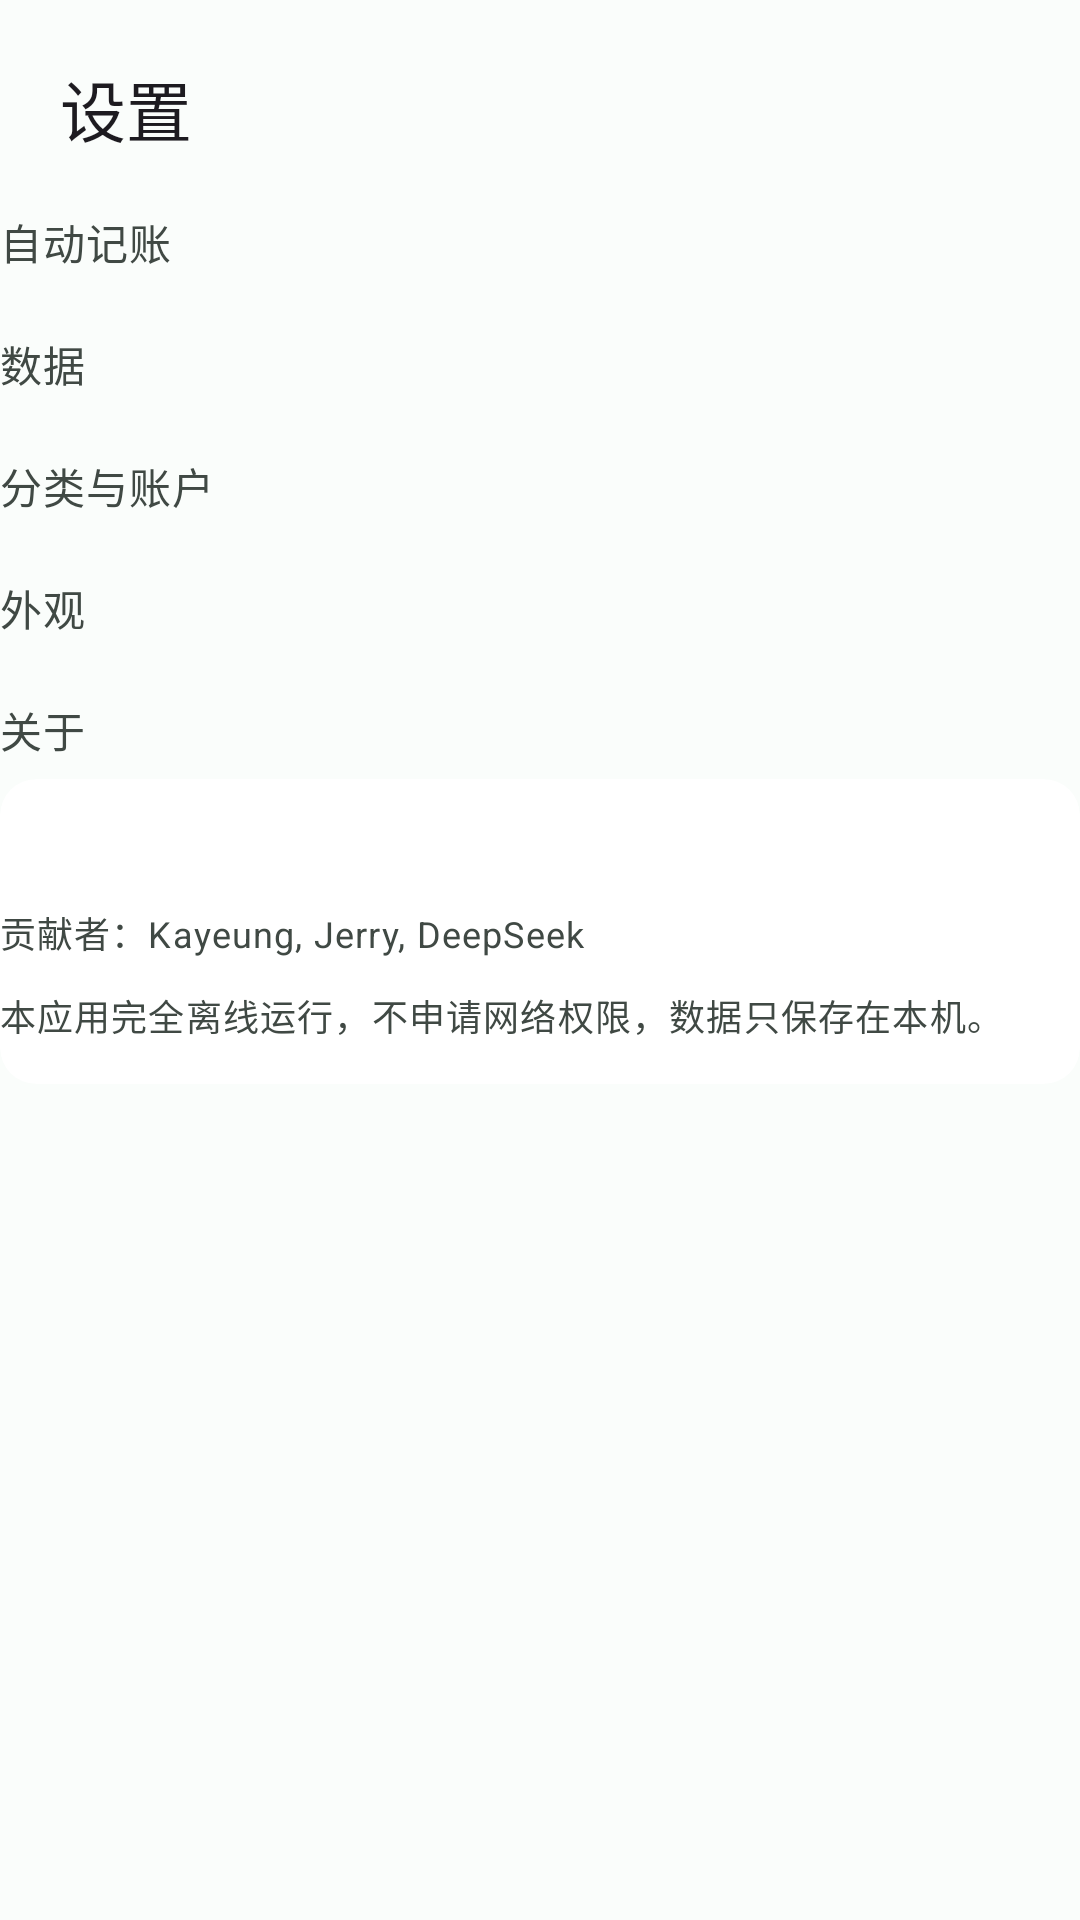

This screen was rendered from an Android layout file. Write that file and the resources it references.
<!-- AndroidManifest.xml: application theme Theme.Jizhang -->
<!-- res/layout/fragment_settings.xml -->
<?xml version="1.0" encoding="utf-8"?>
<ScrollView xmlns:android="http://schemas.android.com/apk/res/android"
    xmlns:app="http://schemas.android.com/apk/res-auto"
    android:layout_width="match_parent"
    android:layout_height="match_parent"
    android:background="?attr/jizhangSettingsPageBackground"
    android:clipToPadding="false"
    android:paddingBottom="24dp">

    <LinearLayout
        android:layout_width="match_parent"
        android:layout_height="wrap_content"
        android:orientation="vertical">

        <TextView
            android:layout_width="match_parent"
            android:layout_height="wrap_content"
            android:paddingHorizontal="?attr/jizhangAppBarPadding"
            android:paddingTop="20dp"
            android:paddingBottom="4dp"
            android:text="@string/settings_title"
            android:textAppearance="@style/TextAppearance.Jizhang.Title" />

        
        <TextView
            style="@style/Widget.Jizhang.SettingsGroupTitle"
            android:text="@string/settings_group_auto" />

        <com.google.android.material.card.MaterialCardView
            style="@style/Widget.Jizhang.SettingsCard">

            <LinearLayout
                android:id="@+id/autoGroup"
                android:layout_width="match_parent"
                android:layout_height="wrap_content"
                android:orientation="vertical">

                <LinearLayout
                    android:id="@+id/notifListenerRow"
                    android:layout_width="match_parent"
                    android:layout_height="wrap_content"
                    android:orientation="vertical" />

                <LinearLayout
                    android:id="@+id/autoConfirmRow"
                    android:layout_width="match_parent"
                    android:layout_height="wrap_content"
                    android:orientation="vertical" />

                <LinearLayout
                    android:id="@+id/autoConfidenceRow"
                    android:layout_width="match_parent"
                    android:layout_height="wrap_content"
                    android:orientation="vertical" />

                <LinearLayout
                    android:id="@+id/notifAccountRow"
                    android:layout_width="match_parent"
                    android:layout_height="wrap_content"
                    android:orientation="vertical" />

                <LinearLayout
                    android:id="@+id/diagnosticsRow"
                    android:layout_width="match_parent"
                    android:layout_height="wrap_content"
                    android:orientation="vertical" />
            </LinearLayout>
        </com.google.android.material.card.MaterialCardView>

        
        <TextView
            style="@style/Widget.Jizhang.SettingsGroupTitle"
            android:text="@string/settings_group_data" />

        <com.google.android.material.card.MaterialCardView
            style="@style/Widget.Jizhang.SettingsCard">

            <LinearLayout
                android:id="@+id/dataGroup"
                android:layout_width="match_parent"
                android:layout_height="wrap_content"
                android:orientation="vertical">

                <LinearLayout
                    android:id="@+id/importRow"
                    android:layout_width="match_parent"
                    android:layout_height="wrap_content"
                    android:orientation="vertical" />

                <LinearLayout
                    android:id="@+id/exportRow"
                    android:layout_width="match_parent"
                    android:layout_height="wrap_content"
                    android:orientation="vertical" />

                <LinearLayout
                    android:id="@+id/clearRow"
                    android:layout_width="match_parent"
                    android:layout_height="wrap_content"
                    android:orientation="vertical" />
            </LinearLayout>
        </com.google.android.material.card.MaterialCardView>

        
        <TextView
            style="@style/Widget.Jizhang.SettingsGroupTitle"
            android:text="@string/settings_group_category" />

        <com.google.android.material.card.MaterialCardView
            style="@style/Widget.Jizhang.SettingsCard">

            <LinearLayout
                android:id="@+id/categoryGroup"
                android:layout_width="match_parent"
                android:layout_height="wrap_content"
                android:orientation="vertical">

                <LinearLayout
                    android:id="@+id/categoryRow"
                    android:layout_width="match_parent"
                    android:layout_height="wrap_content"
                    android:orientation="vertical" />

                <LinearLayout
                    android:id="@+id/accountRow"
                    android:layout_width="match_parent"
                    android:layout_height="wrap_content"
                    android:orientation="vertical" />
            </LinearLayout>
        </com.google.android.material.card.MaterialCardView>

        
        <TextView
            style="@style/Widget.Jizhang.SettingsGroupTitle"
            android:text="@string/settings_group_appearance" />

        <com.google.android.material.card.MaterialCardView
            style="@style/Widget.Jizhang.SettingsCard">

            <LinearLayout
                android:id="@+id/appearanceGroup"
                android:layout_width="match_parent"
                android:layout_height="wrap_content"
                android:orientation="vertical">

                <LinearLayout
                    android:id="@+id/themeRow"
                    android:layout_width="match_parent"
                    android:layout_height="wrap_content"
                    android:orientation="vertical" />

                <LinearLayout
                    android:id="@+id/uiStyleRow"
                    android:layout_width="match_parent"
                    android:layout_height="wrap_content"
                    android:orientation="vertical" />

                <LinearLayout
                    android:id="@+id/paletteRow"
                    android:layout_width="match_parent"
                    android:layout_height="wrap_content"
                    android:orientation="vertical" />

                <LinearLayout
                    android:id="@+id/rememberRow"
                    android:layout_width="match_parent"
                    android:layout_height="wrap_content"
                    android:orientation="vertical" />
            </LinearLayout>
        </com.google.android.material.card.MaterialCardView>

        
        <TextView
            style="@style/Widget.Jizhang.SettingsGroupTitle"
            android:text="@string/settings_group_about" />

        <com.google.android.material.card.MaterialCardView
            style="@style/Widget.Jizhang.SettingsCard">

            <LinearLayout
                android:layout_width="match_parent"
                android:layout_height="wrap_content"
                android:orientation="vertical"
                android:paddingVertical="14dp">

                <TextView
                    android:id="@+id/versionRow"
                    android:layout_width="match_parent"
                    android:layout_height="wrap_content"
                    android:paddingHorizontal="?attr/jizhangSettingsRowPadding"
                    android:paddingVertical="4dp"
                    android:textAppearance="@style/TextAppearance.Jizhang.ItemSub" />

                <TextView
                    android:layout_width="match_parent"
                    android:layout_height="wrap_content"
                    android:paddingHorizontal="?attr/jizhangSettingsRowPadding"
                    android:paddingVertical="4dp"
                    android:text="@string/settings_about_contributors"
                    android:textAppearance="@style/TextAppearance.Jizhang.ItemSub" />

                <TextView
                    android:layout_width="match_parent"
                    android:layout_height="wrap_content"
                    android:paddingHorizontal="?attr/jizhangSettingsRowPadding"
                    android:paddingTop="6dp"
                    android:text="@string/settings_about_privacy"
                    android:textAppearance="@style/TextAppearance.Jizhang.ItemSub" />
            </LinearLayout>
        </com.google.android.material.card.MaterialCardView>

        <Space
            android:layout_width="match_parent"
            android:layout_height="24dp" />

    </LinearLayout>

</ScrollView>
<!-- resources referenced by this layout -->
<resources>
  <string name="settings_about_contributors">贡献者：Kayeung, Jerry, DeepSeek</string>
  <string name="settings_about_privacy">本应用完全离线运行，不申请网络权限，数据只保存在本机。</string>
  <string name="settings_group_about">关于</string>
  <string name="settings_group_appearance">外观</string>
  <string name="settings_group_auto">自动记账</string>
  <string name="settings_group_category">分类与账户</string>
  <string name="settings_group_data">数据</string>
  <string name="settings_title">设置</string>
  <style name="TextAppearance.Jizhang.ItemSub" parent="TextAppearance.Material3.BodySmall">
          <item name="android:textColor">?attr/colorOnSurfaceVariant</item>
          <item name="android:lineSpacingExtra">2dp</item>
      </style>
  <style name="TextAppearance.Jizhang.Title" parent="TextAppearance.Material3.TitleLarge">
          <item name="android:fontFamily">sans-serif-medium</item>
          <item name="android:textStyle">normal</item>
          <item name="android:letterSpacing">0</item>
      </style>
  <style name="Widget.Jizhang.SettingsCard" parent="Widget.Material3.CardView.Filled">
          <item name="android:layout_width">match_parent</item>
          <item name="android:layout_height">wrap_content</item>
          <item name="android:layout_marginHorizontal">?attr/jizhangSettingsCardMarginHorizontal</item>
          <item name="cardBackgroundColor">?attr/jizhangSettingsCardBackground</item>
          <item name="cardCornerRadius">?attr/jizhangSettingsCardCornerRadius</item>
          <item name="cardElevation">0dp</item>
          <item name="strokeWidth">?attr/jizhangCardStrokeWidth</item>
          <item name="strokeColor">?attr/jizhangCardStrokeColor</item>
          <item name="cardPreventCornerOverlap">false</item>
          <item name="cardUseCompatPadding">false</item>
      </style>
  <style name="Widget.Jizhang.SettingsGroupTitle" parent="">
          <item name="android:layout_width">match_parent</item>
          <item name="android:layout_height">wrap_content</item>
          
          <item name="android:layout_marginHorizontal">?attr/jizhangSettingsCardMarginHorizontal</item>
          <item name="android:paddingHorizontal">?attr/jizhangSettingsRowPadding</item>
          <item name="android:paddingTop">?attr/jizhangSectionHeaderPaddingTop</item>
          <item name="android:paddingBottom">?attr/jizhangSectionHeaderPaddingBottom</item>
          <item name="android:textAppearance">@style/TextAppearance.Jizhang.SectionHeader</item>
      </style>
  <style name="TextAppearance.Jizhang.SectionHeader" parent="TextAppearance.Material3.LabelLarge">
          <item name="android:textColor">?attr/colorOnSurfaceVariant</item>
          <item name="android:letterSpacing">0.02</item>
      </style>
  <color name="brand_primary">#FF2E7D6B</color>
  <color name="white">#FFFFFFFF</color>
  <color name="brand_primary_container">#FFC8EADF</color>
  <color name="brand_on_primary_container">#FF06342B</color>
  <color name="brand_secondary">#FF51625D</color>
  <color name="surface">#FFFAFDFB</color>
  <color name="on_surface">#FF191C1B</color>
  <color name="surface_variant">#FFDCE5E0</color>
  <color name="on_surface_variant">#FF404944</color>
  <color name="expense">#FFB3261E</color>
</resources>
